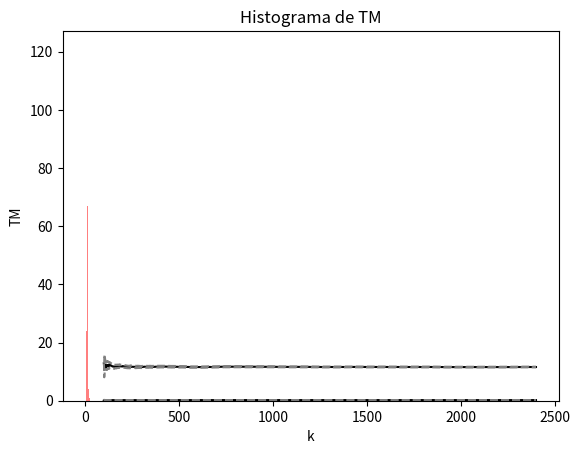

The script that saved this image:
import numpy as np
from statistics import mean
from math import sqrt
import matplotlib.pyplot as plt

n = 5
taxa_lambda = 3
IT = 50
mi = 0.5


def Simula_Interv_Tempo(n, taxa_lambda, IT, mi):
    # Inicializa a lista de atendentes com tamanho n e as demais variáveis utilizadas
    tempdisp = [0 for _ in range(n)]
    x, y, k, tm, Tc, ct_cheg, r, w = 0, 0, 0, 0, 0, {}, 0, 0

    # Gera tempo de chegada do próximo cliente
    z  = np.random.exponential(1/taxa_lambda)

    # Enquanto o próximo cliente chegar dentro do intervalo máximo considerado
    while Tc+z <=IT:
        Tc += z
        k+=1
        ct_cheg[k] = Tc

        # Cria uma lista com os ids dos guiches que podem atender no tempo Tc
        idxdisp = [i for i in range(len(tempdisp)) if tempdisp[i] <= Tc]

        # Enquanto ouverem guiches livres e clientes esperando para serem atendidos
        while idxdisp and x<k:
            x +=1
            # Retira da lista o id do primeiro guiche disponível
            j = idxdisp.pop(0)
            # Gera o tempo que o cliente manterá o guiche ocupado quando começa seu atendimento
            a = np.random.exponential(1/mi)
            # Atualiza o tempo em que o guiche j ficará disponível
            tempdisp[j] = max(tempdisp[j], ct_cheg[x]) + a
            # atualiza o tempo máximo de espera se necessário
            tm = max(tm, (tempdisp[j] - ct_cheg[x]))

        r = max(0, k-x-1)
        pr = r/(r+n)

        # Gera a opçao de o cliente nao esperar na fila (se a fila estiver vazia este valor será
        # invariavelmente zero)
        s = np.random.binomial(1, pr)
        if s == 1:
            k -= 1
            y += 1

        # Gera o intervalo para a chegada do próximo cliente,
        # atualiza o comprimento da fila e a proporçao de clientes que desistiram de esperar
        z = np.random.exponential(1/taxa_lambda)
        r = k - x
        w = y / (x + y + r)

    return x, y, r, w, tm

def calcula_intervalo_confianca(data):
    dp = np.std(data)
    return 1.96*dp/sqrt(len(data))

def Simula_Repeticoes(n, taxa_lambda, IT, mi):
    # Inicialização dos vetores
    X, Y, R, W, TM, ic_w, ic_tm = [], [], [], [], [], [], []

    # valor de N inicial
    N = 100
    # variável de iteração
    no = 0

    while True:
        # Calcula 100 vezes a cada rodada
        print(N)
        while no < N:
            no+=1
            x, y, r, w, tm  = Simula_Interv_Tempo(n, taxa_lambda, IT, mi)

            # Adiciona a nova iteração
            X.append(x)
            Y.append(y)
            R.append(r)
            W.append(w)
            TM.append(tm)
            c = calcula_intervalo_confianca(W)
            ic_w.append(c)
            c = calcula_intervalo_confianca(TM)
            ic_tm.append(c)

        # Verifica se a amplitude do último dado calculado é menor do que a restrição de 0.005
        # print(2*ic_w[-1])
        if 2*ic_w[-1] < 0.005:
            break

        # Incrementa em 100 para a próxima iteração
        N+=100

    return X, Y, R, W, TM, N, ic_w, ic_tm

X, Y, R, W, TM, N, ic_w, ic_tm = Simula_Repeticoes(n, taxa_lambda, IT, mi)


def cria_grafico_de_linha_W(W, N):
    # Gráfico de linha para W
    iters = range(100, N)
    qtiter = len(iters)

    mw = [] # media acumulada de w
    mu = [] # intervalo de confiança superior
    md = [] # intervalo de confiança inferior

    for i in range(qtiter):
        mw.append(sum(W[0:i+1])/(i+1))

    for i, j in zip(mw, ic_w):
        mu.append(i+j)
        md.append(i-j)

    plt.title('Gráfico de linha de W em funçao de K')
    plt.plot(iters, mw, color='black')
    plt.plot(iters, mu, '--', color='gray')
    plt.plot(iters, md, '--', color='gray')
    plt.ylabel('E(W)')
    plt.xlabel('k')
    # plt.ylim(md[-1]-0.1, mu[-1]+0.1)
    plt.show()

cria_grafico_de_linha_W(W, N)


def cria_grafico_de_linha_TM(TM, N):
    # Gráfico de linha para TM
    iters = range(100, N)
    qtiter = len(iters)

    mTm = [] # media acumulada de tm
    mu = [] # intervalo de confiança superior
    md = [] # intervalo de confiança inferior

    for i in range(qtiter):
        mTm.append(sum(TM[0:i+1])/(i+1))

    for i, j in zip(mTm, ic_tm):
        mu.append(i+j)
        md.append(i-j)

    plt.title('Gráfico de linha de TM em funçao de K')
    plt.plot(iters, mTm, color='black')
    plt.plot(iters, mu, '--', color='gray')
    plt.plot(iters, md, '--', color='gray')
    plt.ylabel('E(TM)')
    plt.xlabel('k')
    # plt.ylim(10,13)
    plt.show()

cria_grafico_de_linha_TM(TM, N)

def cria_histograma_W(W):
    plt.hist(W, 100, facecolor='blue', alpha=0.5)
    plt.title('Histograma de W')
    plt.ylabel('W')
    plt.xlabel('k')
    plt.show()

cria_histograma_W(W)


def cria_histograma_tm(TM):
    plt.hist(TM, 100, facecolor='red', label='TM', alpha=0.5)
    plt.title('Histograma de TM')
    plt.ylabel('TM')
    plt.xlabel('k')
    plt.show()

cria_histograma_tm(TM)


def mostre_medias(X, Y, R, TM):
    print('Médias Finais')
    print('\tX: {}'.format(round(mean(X), 2)))
    print('\tY: {}'.format(round(mean(Y), 2)))
    print('\tR: {}'.format(round(mean(R), 2)))
    print('\tTm: {}'.format(round(mean(TM), 2)))

mostre_medias(X, Y, R, TM)

def probabilidade_menor_13(TM):
    pr = len([x for x in TM if x >13])/len(TM)
    print('\nA probabilidade de Tm ser maior que 13 é {}%'.format(round(100*pr, 2)))

probabilidade_menor_13(TM)

def encontra_ws_5porcento(W):
    # Ordena W de forma decrescente, pegando os 5% maiores elementos,
    # ws será o menor elemento dos 5% maiores.
    ws = sorted(W, reverse=True)[:int(len(W)*0.05)][-1]
    print('O valor de Ws para que p(W > Ws) < 5% é {}'.format(round(ws, 2)))

encontra_ws_5porcento(W)



#subproblema2
taxa_lambda = 4
IT = 60
mi = 0.5

def Simula_Repeticoes_Subproblema2(n, taxa_lambda, IT, mi, N):
    # Inicialização dos vetores
    X, Y, R, W, TM= [], [], [], [], []

    for _ in range(N):
        x, y, r, w, tm  = Simula_Interv_Tempo(n, taxa_lambda, IT, mi)

        # Adiciona a nova iteração
        X.append(x)
        Y.append(y)
        R.append(r)
        W.append(w)
        TM.append(tm)

    return X, Y, R, W, TM

def Simula_Repeticoes(n, taxa_lambda, IT, mi, N):
    # Inicialização dos vetores
    X, Y, R, W, TM= [], [], [], [], []

    for _ in range(N):
        x, y, r, w, tm  = Simula_Interv_Tempo(n, taxa_lambda, IT, mi)

        # Adiciona a nova iteração
        X.append(x)
        Y.append(y)
        R.append(r)
        W.append(w)
        TM.append(tm)

    return X, Y, R, W, TM

def encontra_n(taxa_lambda, IT, mi, N):
    n = 2
    while True:
        print('\nTestando {} simulaçoes com n = {}'.format(N, n))
        X, Y, R, W, TM = Simula_Repeticoes(n, taxa_lambda, IT, mi, N)
        print('\tTaxa de desistencia dos 5% piores foi de {}%'.format(round(100*sorted(W, reverse=True)[:int(len(W) * 0.05)][-1], 2)))
        if sorted(W, reverse=True)[:int(len(W) * 0.05)][-1] < 0.20:
            break
        n += 1

    print('\nO melhor valor para n em que menos de 5% das simulaçoes tiveram mais que 20% de perca é {}'.format(n))

encontra_n(taxa_lambda, IT, mi, N)